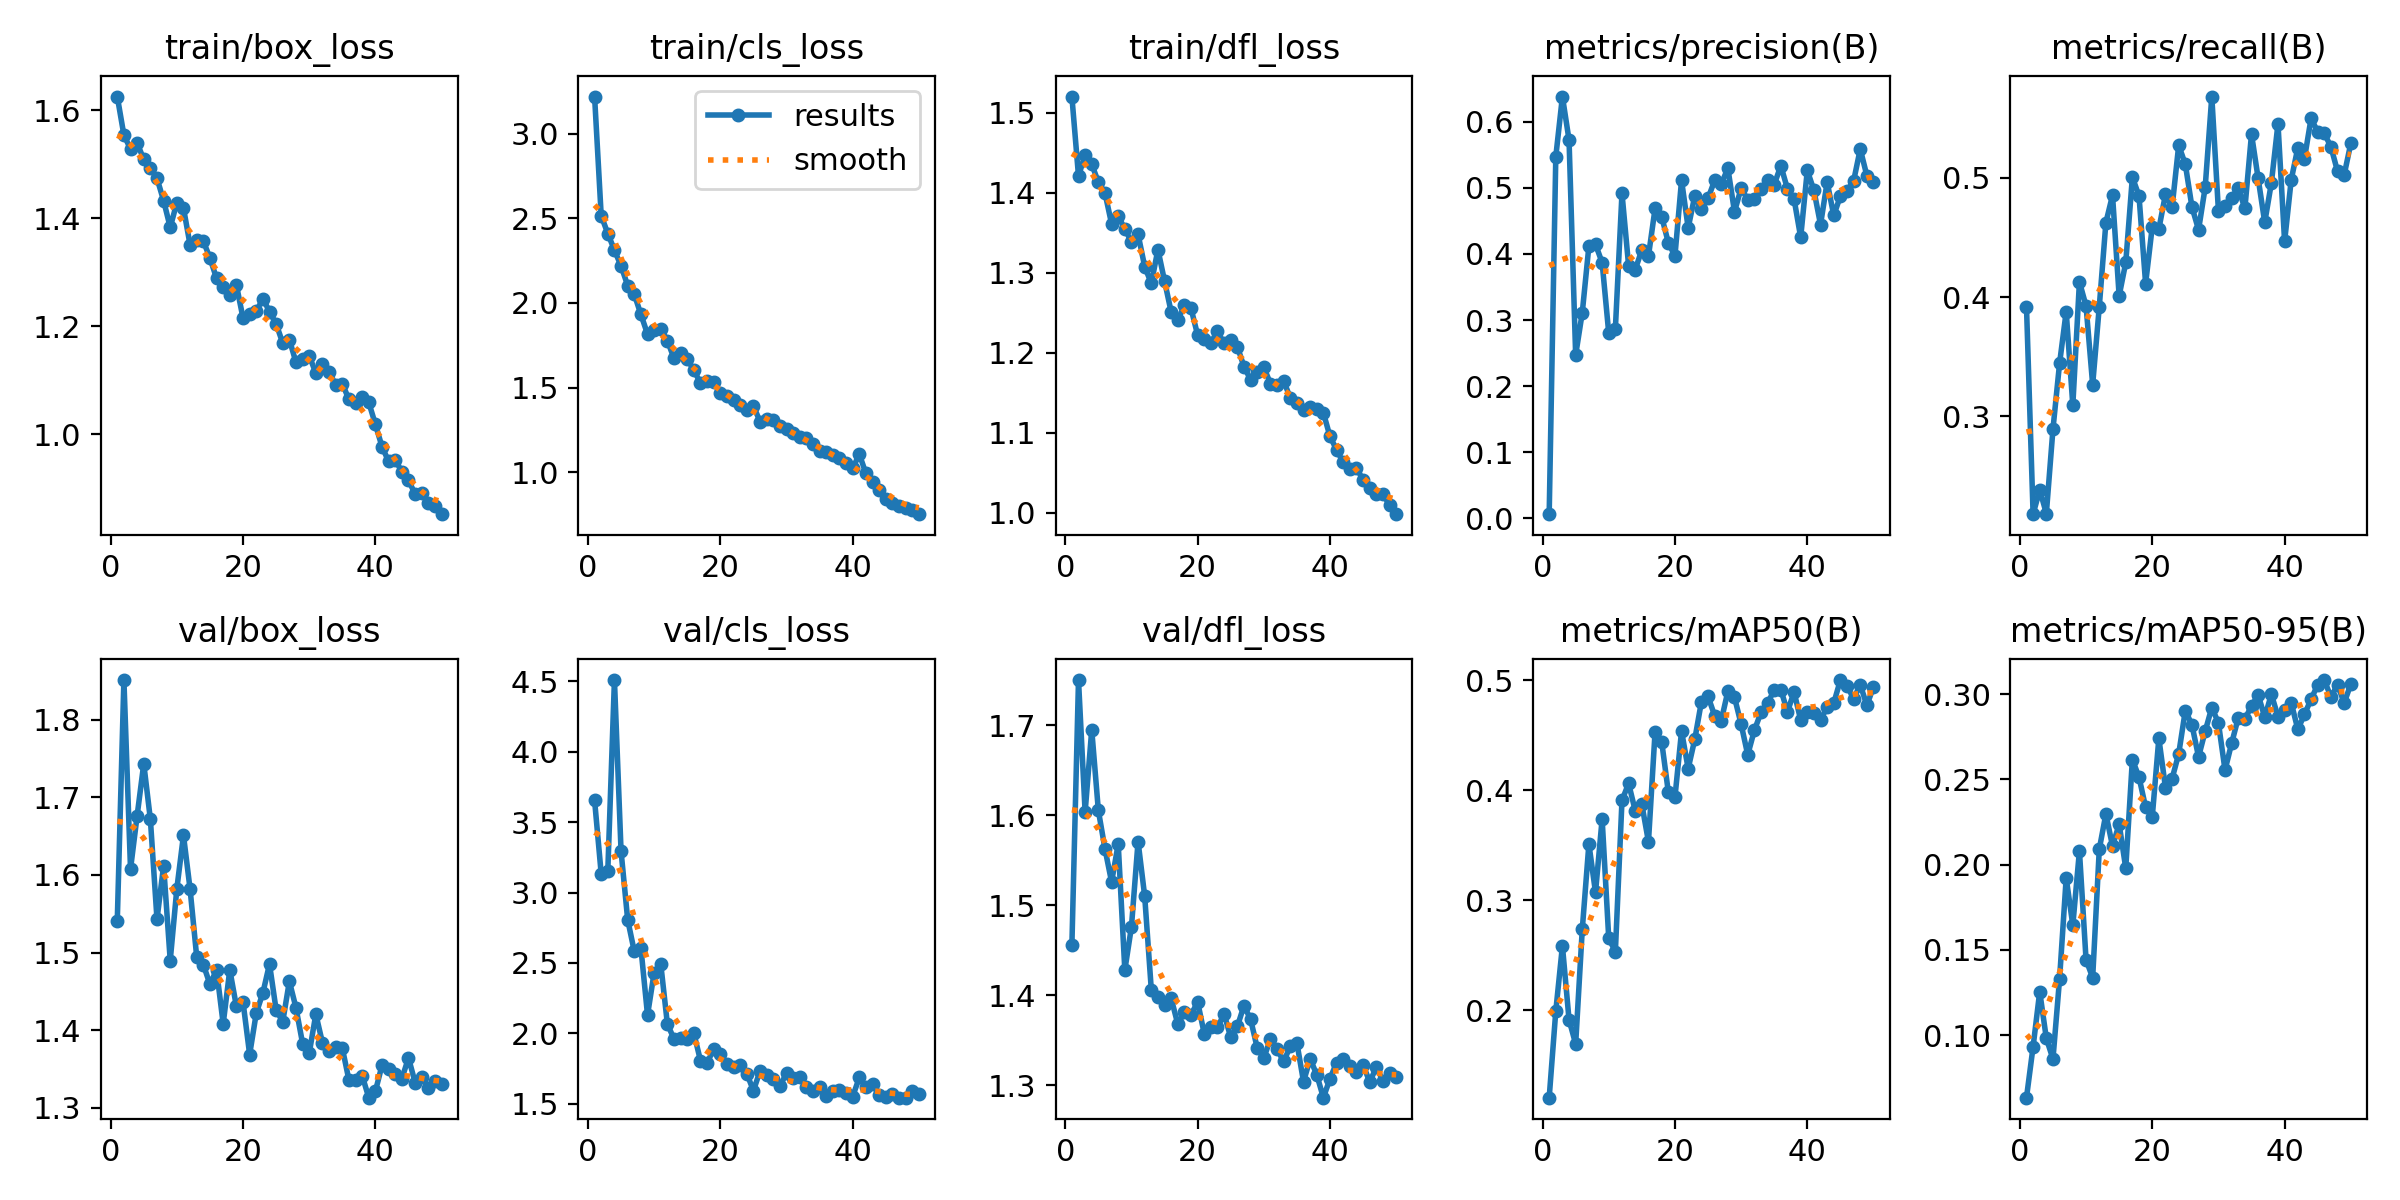

The data file committed next to this chart (first rows):
epoch, time, train/box_loss, train/cls_loss, train/dfl_loss, metrics/precision(B), metrics/recall(B), metrics/mAP50(B), metrics/mAP50-95(B), val/box_loss, val/cls_loss, val/dfl_loss, lr/pg0, lr/pg1, lr/pg2
1, 370, 1.626, 3.219, 1.52, 0.00638, 0.392, 0.1203, 0.06323, 1.541, 3.656, 1.456, 0.0004631, 0.0004631, 0.0004631
2, 758.1, 1.554, 2.515, 1.421, 0.5473, 0.218, 0.1992, 0.09318, 1.851, 3.133, 1.75, 0.0009208, 0.0009208, 0.0009208
3, 1003, 1.529, 2.409, 1.447, 0.6381, 0.2384, 0.2584, 0.1254, 1.608, 3.157, 1.604, 0.00136, 0.00136, 0.00136
4, 1252, 1.54, 2.311, 1.436, 0.5724, 0.2185, 0.1913, 0.09803, 1.676, 4.51, 1.695, 0.001344, 0.001344, 0.001344
5, 1490, 1.509, 2.218, 1.413, 0.247, 0.2893, 0.1692, 0.08595, 1.743, 3.294, 1.605, 0.001316, 0.001316, 0.001316
6, 1727, 1.493, 2.102, 1.4, 0.3113, 0.3444, 0.2734, 0.133, 1.672, 2.808, 1.563, 0.001288, 0.001288, 0.001288
7, 1965, 1.474, 2.051, 1.361, 0.4118, 0.3879, 0.3512, 0.1921, 1.543, 2.582, 1.526, 0.001259, 0.001259, 0.001259
8, 2201, 1.433, 1.931, 1.37, 0.4146, 0.3093, 0.3071, 0.1644, 1.612, 2.606, 1.568, 0.001231, 0.001231, 0.001231
9, 2434, 1.383, 1.815, 1.355, 0.3868, 0.4128, 0.3739, 0.208, 1.49, 2.13, 1.428, 0.001203, 0.001203, 0.001203
10, 2669, 1.429, 1.841, 1.338, 0.2802, 0.3926, 0.2652, 0.1442, 1.582, 2.432, 1.476, 0.001174, 0.001174, 0.001174
11, 2893, 1.419, 1.847, 1.348, 0.2869, 0.3266, 0.2533, 0.1336, 1.651, 2.492, 1.571, 0.001146, 0.001146, 0.001146
12, 3112, 1.351, 1.777, 1.308, 0.4917, 0.3921, 0.3907, 0.209, 1.582, 2.066, 1.51, 0.001118, 0.001118, 0.001118
13, 3331, 1.36, 1.672, 1.287, 0.3823, 0.4626, 0.4063, 0.2298, 1.494, 1.961, 1.406, 0.001089, 0.001089, 0.001089
14, 3563, 1.358, 1.706, 1.329, 0.3761, 0.4854, 0.3814, 0.2108, 1.484, 1.964, 1.398, 0.001061, 0.001061, 0.001061
15, 3839, 1.327, 1.669, 1.29, 0.4062, 0.401, 0.3873, 0.2238, 1.459, 1.962, 1.389, 0.001033, 0.001033, 0.001033
16, 4065, 1.289, 1.602, 1.251, 0.397, 0.4291, 0.3532, 0.1979, 1.478, 2.001, 1.397, 0.001005, 0.001005, 0.001005
17, 4327, 1.272, 1.527, 1.241, 0.4688, 0.5005, 0.4532, 0.2616, 1.408, 1.806, 1.368, 0.0009763, 0.0009763, 0.0009763
18, 4551, 1.259, 1.541, 1.259, 0.4562, 0.4849, 0.4442, 0.2513, 1.478, 1.789, 1.381, 0.000948, 0.000948, 0.000948
19, 4808, 1.276, 1.534, 1.255, 0.4172, 0.4114, 0.3985, 0.2336, 1.431, 1.889, 1.378, 0.0009197, 0.0009197, 0.0009197
20, 5034, 1.215, 1.465, 1.222, 0.3968, 0.4589, 0.3935, 0.2278, 1.436, 1.856, 1.393, 0.0008914, 0.0008914, 0.0008914
21, 5254, 1.222, 1.448, 1.217, 0.5114, 0.4572, 0.4538, 0.2741, 1.369, 1.781, 1.357, 0.0008631, 0.0008631, 0.0008631
22, 5502, 1.228, 1.428, 1.213, 0.4394, 0.4862, 0.4197, 0.2451, 1.422, 1.764, 1.365, 0.0008348, 0.0008348, 0.0008348
23, 5770, 1.251, 1.395, 1.227, 0.4879, 0.4753, 0.4464, 0.2504, 1.448, 1.773, 1.364, 0.0008065, 0.0008065, 0.0008065
24, 6002, 1.227, 1.366, 1.212, 0.4675, 0.5273, 0.4805, 0.265, 1.485, 1.714, 1.379, 0.0007782, 0.0007782, 0.0007782
25, 6235, 1.204, 1.392, 1.216, 0.4841, 0.5114, 0.4854, 0.2904, 1.426, 1.592, 1.353, 0.0007499, 0.0007499, 0.0007499
26, 6455, 1.169, 1.299, 1.208, 0.5112, 0.4757, 0.4679, 0.282, 1.411, 1.733, 1.365, 0.0007216, 0.0007216, 0.0007216
27, 6675, 1.176, 1.315, 1.183, 0.5059, 0.4565, 0.4634, 0.2632, 1.463, 1.702, 1.389, 0.0006934, 0.0006934, 0.0006934
28, 6919, 1.133, 1.306, 1.166, 0.5294, 0.492, 0.4901, 0.2782, 1.429, 1.674, 1.373, 0.0006651, 0.0006651, 0.0006651
29, 7141, 1.14, 1.275, 1.177, 0.4639, 0.5682, 0.4846, 0.2922, 1.383, 1.626, 1.342, 0.0006368, 0.0006368, 0.0006368
30, 7356, 1.145, 1.253, 1.182, 0.4992, 0.4726, 0.4602, 0.2832, 1.37, 1.715, 1.33, 0.0006085, 0.0006085, 0.0006085
31, 7567, 1.113, 1.232, 1.162, 0.4821, 0.4761, 0.4323, 0.2555, 1.421, 1.683, 1.352, 0.0005802, 0.0005802, 0.0005802
32, 7780, 1.129, 1.206, 1.16, 0.4831, 0.4834, 0.4546, 0.2712, 1.384, 1.688, 1.34, 0.0005519, 0.0005519, 0.0005519
33, 7992, 1.116, 1.204, 1.165, 0.4977, 0.4914, 0.4708, 0.2862, 1.373, 1.62, 1.327, 0.0005236, 0.0005236, 0.0005236
34, 8216, 1.091, 1.167, 1.143, 0.5117, 0.4744, 0.479, 0.2854, 1.378, 1.588, 1.343, 0.0004953, 0.0004953, 0.0004953
35, 8449, 1.094, 1.126, 1.138, 0.5048, 0.5367, 0.4914, 0.293, 1.377, 1.618, 1.347, 0.000467, 0.000467, 0.000467
36, 8679, 1.064, 1.121, 1.128, 0.5335, 0.4997, 0.4917, 0.2996, 1.336, 1.555, 1.304, 0.0004387, 0.0004387, 0.0004387
37, 8893, 1.058, 1.104, 1.132, 0.4985, 0.4627, 0.4714, 0.2865, 1.336, 1.59, 1.33, 0.0004104, 0.0004104, 0.0004104
38, 9108, 1.068, 1.082, 1.13, 0.4831, 0.4957, 0.4894, 0.3, 1.341, 1.596, 1.312, 0.0003821, 0.0003821, 0.0003821
39, 9322, 1.059, 1.053, 1.125, 0.4251, 0.5454, 0.464, 0.2868, 1.313, 1.575, 1.286, 0.0003538, 0.0003538, 0.0003538
40, 9536, 1.018, 1.023, 1.095, 0.5262, 0.4467, 0.4714, 0.2906, 1.321, 1.551, 1.308, 0.0003255, 0.0003255, 0.0003255
41, 9757, 0.9768, 1.106, 1.079, 0.4962, 0.4984, 0.4701, 0.295, 1.355, 1.686, 1.325, 0.0002972, 0.0002972, 0.0002972
42, 9971, 0.9496, 0.9926, 1.063, 0.4444, 0.5253, 0.4643, 0.2793, 1.35, 1.615, 1.33, 0.0002689, 0.0002689, 0.0002689
43, 10192, 0.9518, 0.943, 1.055, 0.5088, 0.5162, 0.4756, 0.2881, 1.343, 1.641, 1.321, 0.0002406, 0.0002406, 0.0002406
44, 10412, 0.931, 0.8951, 1.057, 0.4582, 0.5498, 0.4794, 0.297, 1.337, 1.561, 1.315, 0.0002123, 0.0002123, 0.0002123
45, 10631, 0.9148, 0.8404, 1.041, 0.4877, 0.5387, 0.5003, 0.3055, 1.364, 1.549, 1.323, 0.0001841, 0.0001841, 0.0001841
46, 10842, 0.8891, 0.816, 1.032, 0.4957, 0.5373, 0.495, 0.3083, 1.332, 1.572, 1.304, 0.0001558, 0.0001558, 0.0001558
47, 11056, 0.8909, 0.8031, 1.024, 0.5103, 0.5261, 0.4833, 0.2983, 1.34, 1.543, 1.32, 0.0001275, 0.0001275, 0.0001275
48, 11266, 0.873, 0.7863, 1.024, 0.5587, 0.5054, 0.4961, 0.3056, 1.326, 1.543, 1.305, 9.91726e-05, 9.91726e-05, 9.91726e-05
49, 11476, 0.8661, 0.7783, 1.01, 0.5183, 0.5025, 0.4773, 0.2948, 1.335, 1.589, 1.314, 7.08784e-05, 7.08784e-05, 7.08784e-05
50, 11678, 0.8519, 0.752, 0.9984, 0.509, 0.5289, 0.4941, 0.3059, 1.331, 1.569, 1.31, 4.25842e-05, 4.25842e-05, 4.25842e-05
